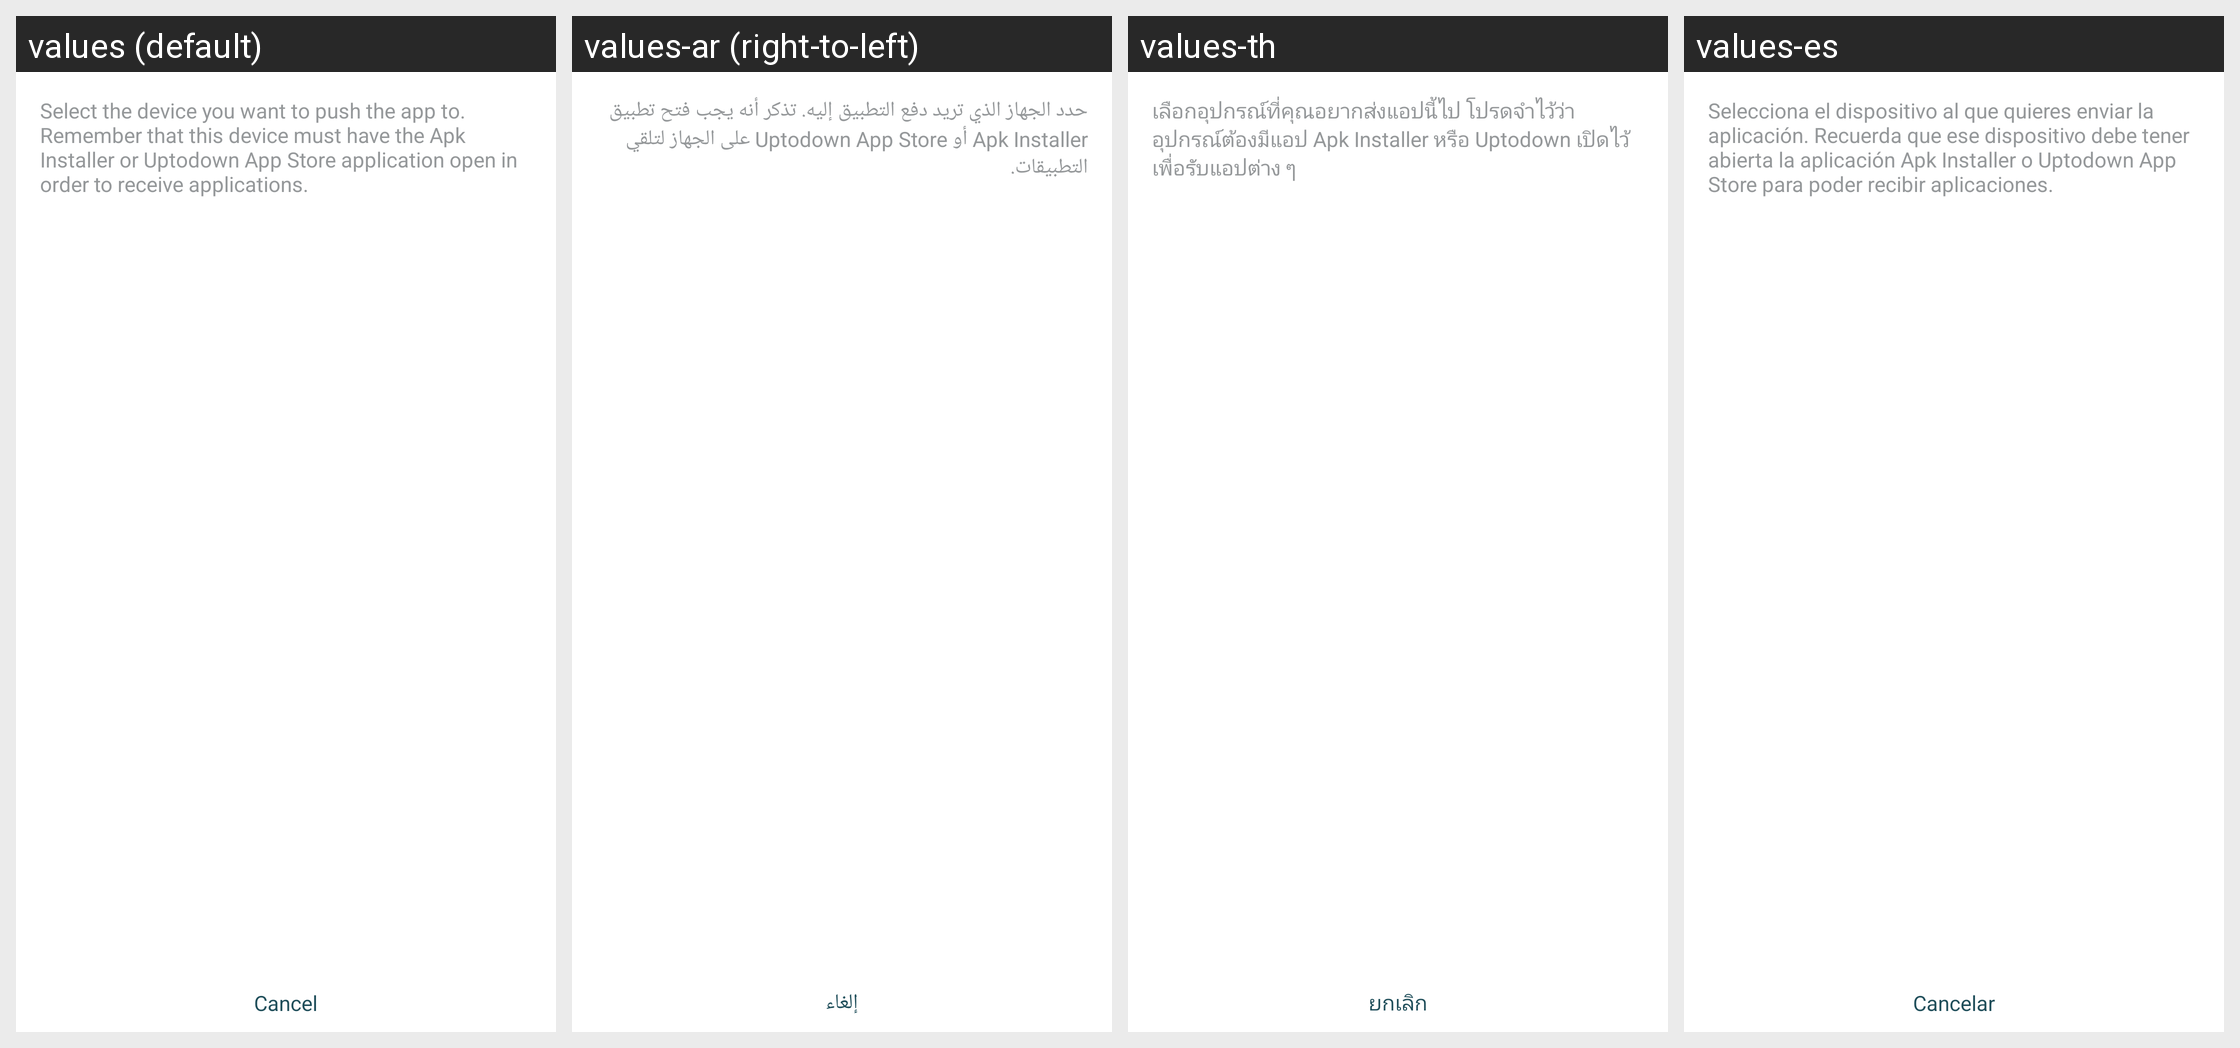

Translations of the strings shown on this Android screen, per locale in the grid:
Android screen res/layout/devices_available_nsd.xml rendered under 4 locales, left to right: values (default), values-ar (right-to-left), values-th, values-es. Device: Nexus 5 (rendered at 1080×1920; each locale shown at half size, 540×960, under a caption strip naming it); theme AppThemeBar.
Other locales in the repository, not shown: values-af, values-am, values-as, values-az, values-be, values-bg, values-bn, values-bs, values-ca, values-ca-rES, values-cs, values-cs-rCZ, values-da, values-de, values-de-rDE, values-el, values-el-rGR, values-en, values-en-rCA, values-en-rGB, values-en-rIN, values-en-rXC, values-es-rUS, values-et, values-et-rEE, values-eu, values-fa, values-fi, values-fil, values-fr, values-fr-rCA, values-fr-rFR, values-gl, values-gu, values-hi, values-hi-rIN, values-hr, values-hu, values-hy, values-in, values-in-rID, values-is, values-it, values-it-rIT, values-iw, values-ja, values-ja-rJP, values-ka, values-kk, values-km, values-kn, values-ko, values-ko-rKR, values-ky, values-lo, values-lt, values-lt-rLT, values-lv, values-lv-rLV, values-mk, values-ml, values-mn, values-mr, values-ms, values-ms-rMY, values-mt, values-my, values-nb, values-ne, values-nl, values-nn-rNO, values-or, values-pa, values-pl, values-pl-rPL, values-pt, values-pt-rBR, values-pt-rPT, values-ro, values-ro-rRO, values-ru, values-ru-rRU, values-si, values-sk, values-sk-rSK, values-sl, values-sl-rSI, values-sq, values-sr, values-sv, values-sw, values-ta, values-te, values-tl, values-tr, values-tr-rTR, values-uk, values-ur, values-uz, values-vi, values-zh, values-zh-rCN, values-zh-rHK, values-zh-rTW, values-zu.
Strings drawn on this screen, with the default value and each locale's value (text and hints the layout hard-codes, and strings that could not be matched under every locale, appear in the picture but are not listed):

msg_devices_available_nsd
  values: Select the device you want to push the app to. Remember that this device must have the Apk Installer or Uptodown App Store application open in order to receive applications.
  values-ar: حدد الجهاز الذي تريد دفع التطبيق إليه. تذكر أنه يجب فتح تطبيق Apk Installer أو Uptodown App Store على الجهاز لتلقي التطبيقات.
  values-th: เลือกอุปกรณ์ที่คุณอยากส่งแอปนี้ไป โปรดจำไว้ว่าอุปกรณ์ต้องมีแอป Apk Installer หรือ Uptodown เปิดไว้เพื่อรับแอปต่าง ๆ
  values-es: Selecciona el dispositivo al que quieres enviar la aplicación. Recuerda que ese dispositivo debe tener abierta la aplicación Apk Installer o Uptodown App Store para poder recibir aplicaciones.

option_button_cancel
  values: Cancel
  values-ar: إلغاء
  values-th: ยกเลิก
  values-es: Cancelar
